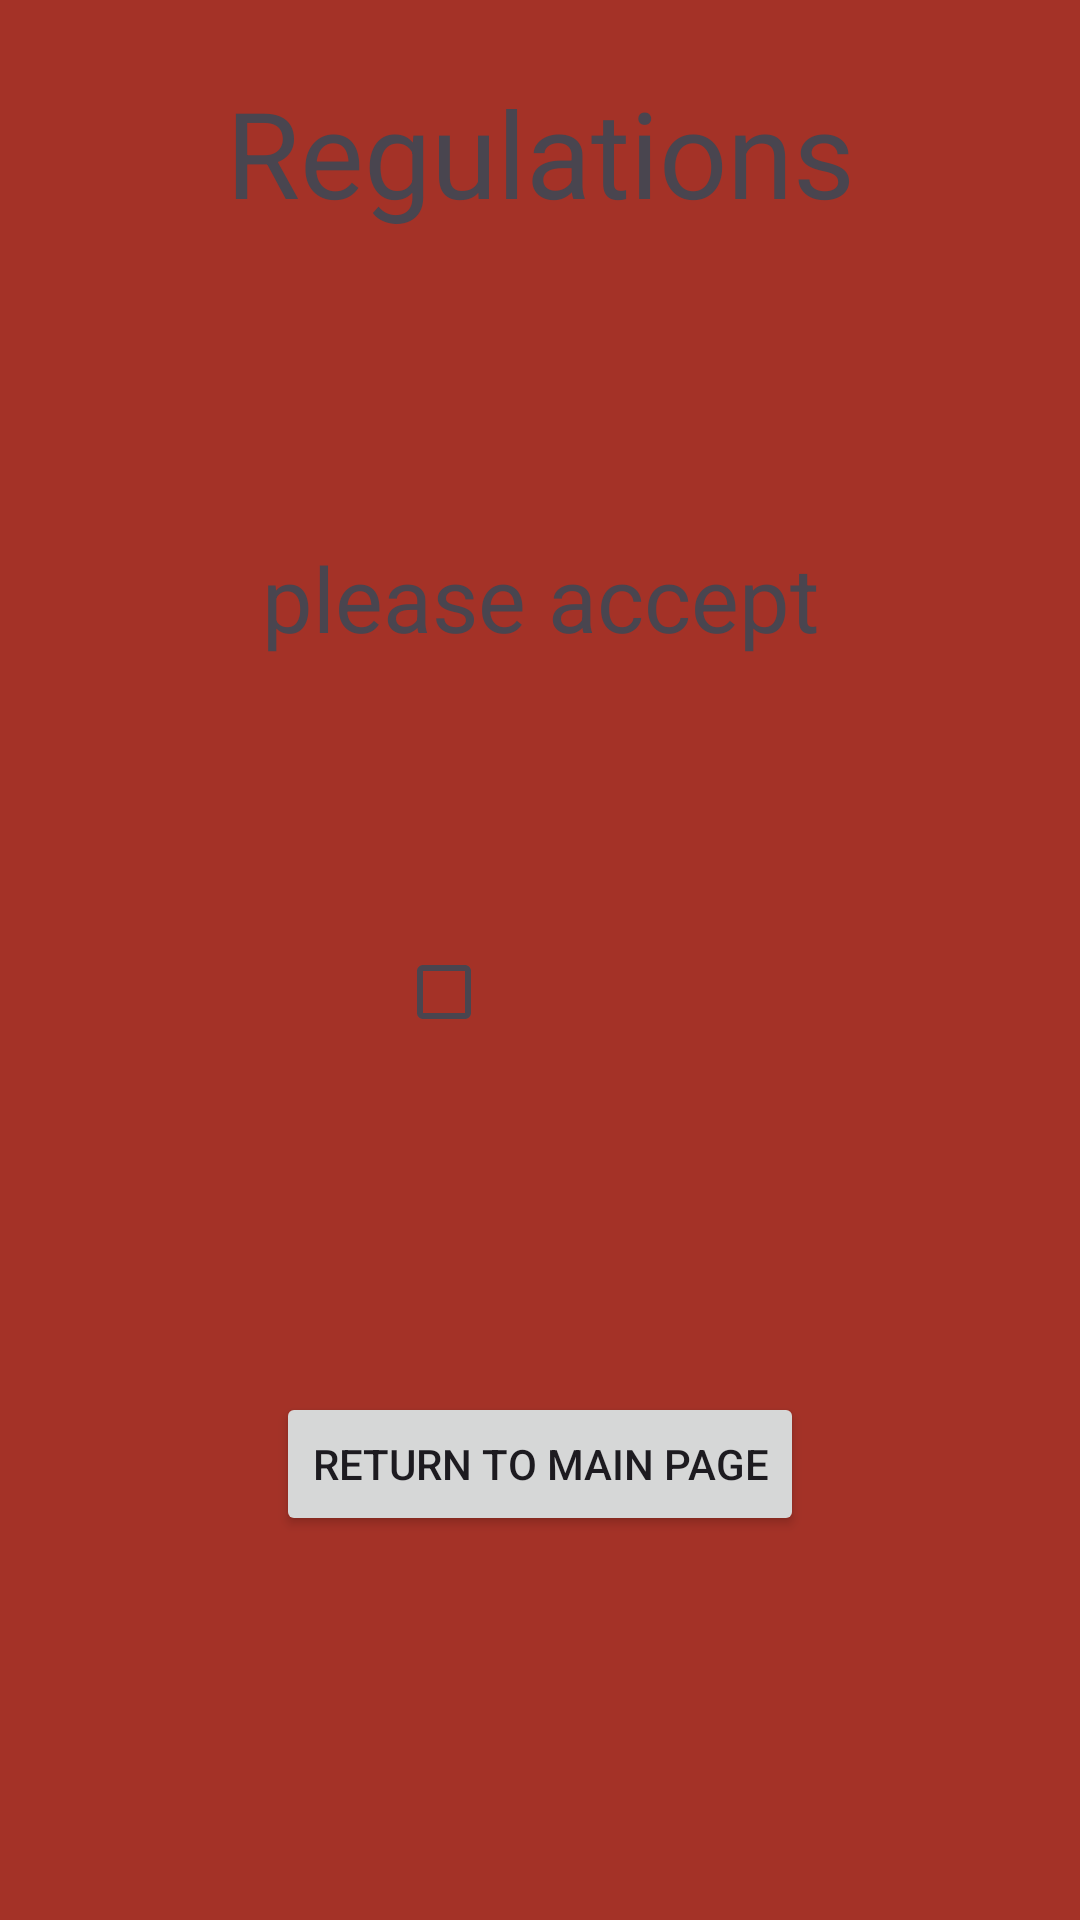

The Android layout XML behind this screen, and the referenced resources:
<!-- AndroidManifest.xml: application theme Theme.MyFirstApplication -->
<!-- res/layout/activity_regulations.xml -->
<?xml version="1.0" encoding="utf-8"?>
<androidx.constraintlayout.widget.ConstraintLayout xmlns:android="http://schemas.android.com/apk/res/android"
    xmlns:app="http://schemas.android.com/apk/res-auto"
    xmlns:tools="http://schemas.android.com/tools"
    android:id="@+id/main"
    android:layout_width="match_parent"
    android:layout_height="match_parent"
    tools:context=".Regulations"
    android:background="#A43227">

    <TextView
        android:id="@+id/textView3"
        android:layout_width="wrap_content"
        android:layout_height="wrap_content"
        android:layout_marginTop="24dp"

        android:text="Regulations"
        android:textSize="40sp"
        app:layout_constraintEnd_toEndOf="parent"
        app:layout_constraintStart_toStartOf="parent"
        app:layout_constraintTop_toTopOf="parent" />

    <TextView
        android:id="@+id/textView4"
        android:layout_width="189dp"
        android:layout_height="84dp"
        android:layout_marginTop="80dp"
        android:gravity="center"
        android:text="please accept"
        android:textSize="30dp"
        app:layout_constraintEnd_toEndOf="parent"
        app:layout_constraintStart_toStartOf="parent"
        app:layout_constraintTop_toBottomOf="@+id/textView3" />

    <CheckBox
        android:id="@+id/checkBox"
        android:layout_width="95dp"
        android:layout_height="75dp"
        android:layout_marginTop="52dp"
        app:layout_constraintEnd_toEndOf="parent"
        app:layout_constraintHorizontal_bias="0.498"
        app:layout_constraintStart_toStartOf="parent"
        app:layout_constraintTop_toBottomOf="@+id/textView4" />

    <Button
        android:id="@+id/RegulationToMain"
        android:layout_width="wrap_content"
        android:layout_height="wrap_content"
        android:layout_marginBottom="128dp"
        android:text="return to main page"
        app:layout_constraintBottom_toBottomOf="parent"
        app:layout_constraintEnd_toEndOf="parent"
        app:layout_constraintStart_toStartOf="parent" />

</androidx.constraintlayout.widget.ConstraintLayout>
<!-- resources referenced by this layout -->
<resources>
  <style name="Theme.MyFirstApplication" parent="Base.Theme.MyFirstApplication" />
  <style name="Base.Theme.MyFirstApplication" parent="Theme.Material3.DayNight.NoActionBar">
          
           <item name="colorPrimary">@color/primaryColor</item>
          <item name="android:statusBarColor">@android:color/transparent</item>
  
          <item name="android:windowLightStatusBar">true</item>
  
      </style>
  <color name="primaryColor">#0B0B38</color>
</resources>
